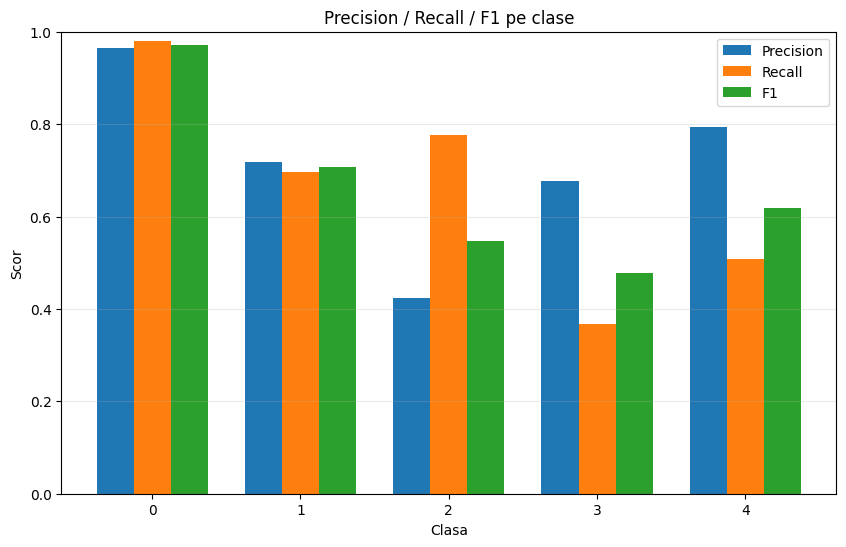

Values plotted in this chart, from the file beside it:
class, precision, recall, f1, support
0, 0.9646, 0.98, 0.9722, 250
1, 0.719, 0.696, 0.7073, 250
2, 0.4236, 0.776, 0.548, 250
3, 0.6765, 0.368, 0.4767, 250
4, 0.7937, 0.508, 0.6195, 250
